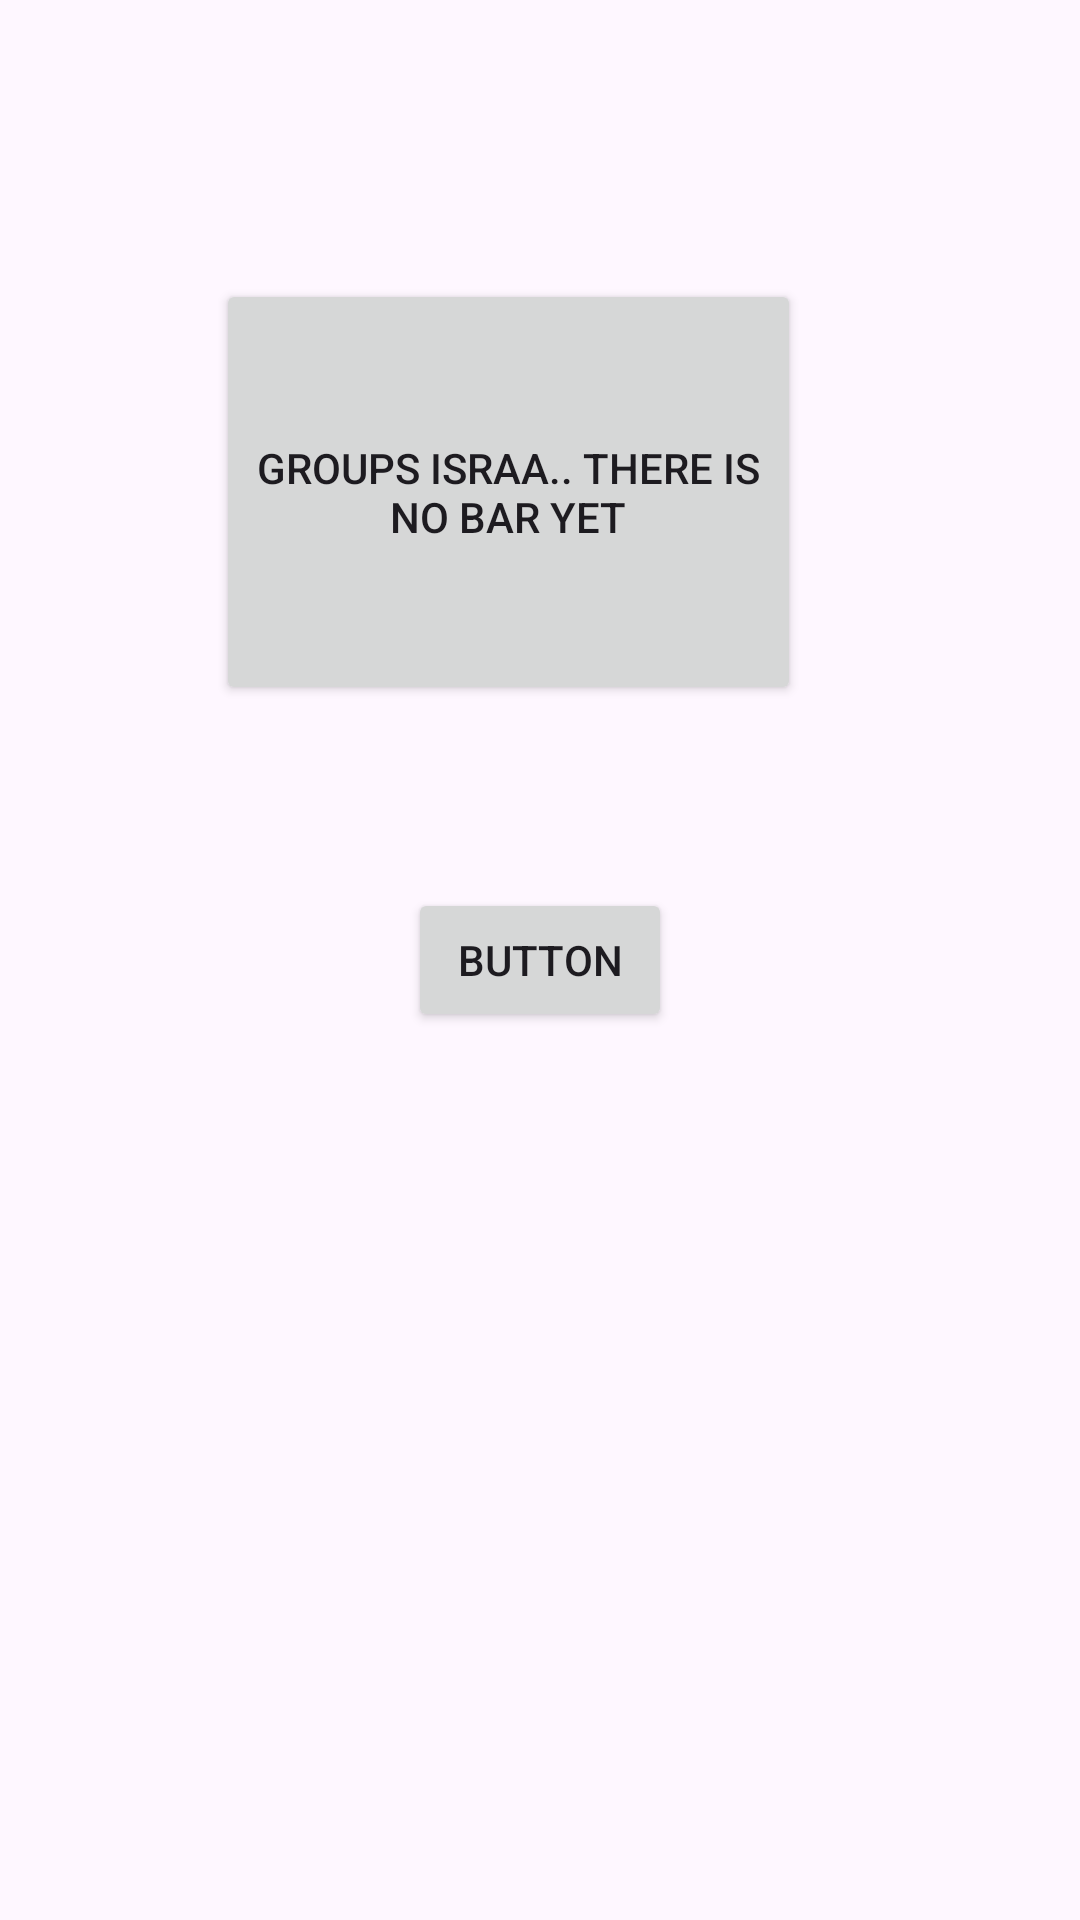

Android layout source for this screen:
<!-- AndroidManifest.xml: application theme Theme.Project_riseUp -->
<!-- res/layout/activity_main.xml -->
<androidx.constraintlayout.widget.ConstraintLayout xmlns:android="http://schemas.android.com/apk/res/android" xmlns:app="http://schemas.android.com/apk/res-auto" xmlns:tools="http://schemas.android.com/tools" android:id="@+id/main" android:layout_width="match_parent" android:layout_height="match_parent" tools:context=".MainActivity">
    <Button android:id="@+id/button2" android:layout_width="wrap_content" android:layout_height="wrap_content" android:text="Button" app:layout_constraintBottom_toBottomOf="parent" app:layout_constraintEnd_toEndOf="parent" app:layout_constraintStart_toStartOf="parent" app:layout_constraintTop_toTopOf="parent"/>
    <Button android:id="@+id/groups" android:layout_width="195dp" android:layout_height="142dp" android:text="Groups Israa.. there is no bar yet" app:layout_constraintBottom_toBottomOf="parent" app:layout_constraintEnd_toEndOf="parent" app:layout_constraintHorizontal_bias="0.437" app:layout_constraintStart_toStartOf="parent" app:layout_constraintTop_toTopOf="parent" app:layout_constraintVertical_bias="0.187"/>
</androidx.constraintlayout.widget.ConstraintLayout>
<!-- resources referenced by this layout -->
<resources>
  <style name="Theme.Project_riseUp" parent="Base.Theme.Project_riseUp" />
  <style name="Base.Theme.Project_riseUp" parent="Theme.Material3.DayNight.NoActionBar">
          
          
      </style>
</resources>
